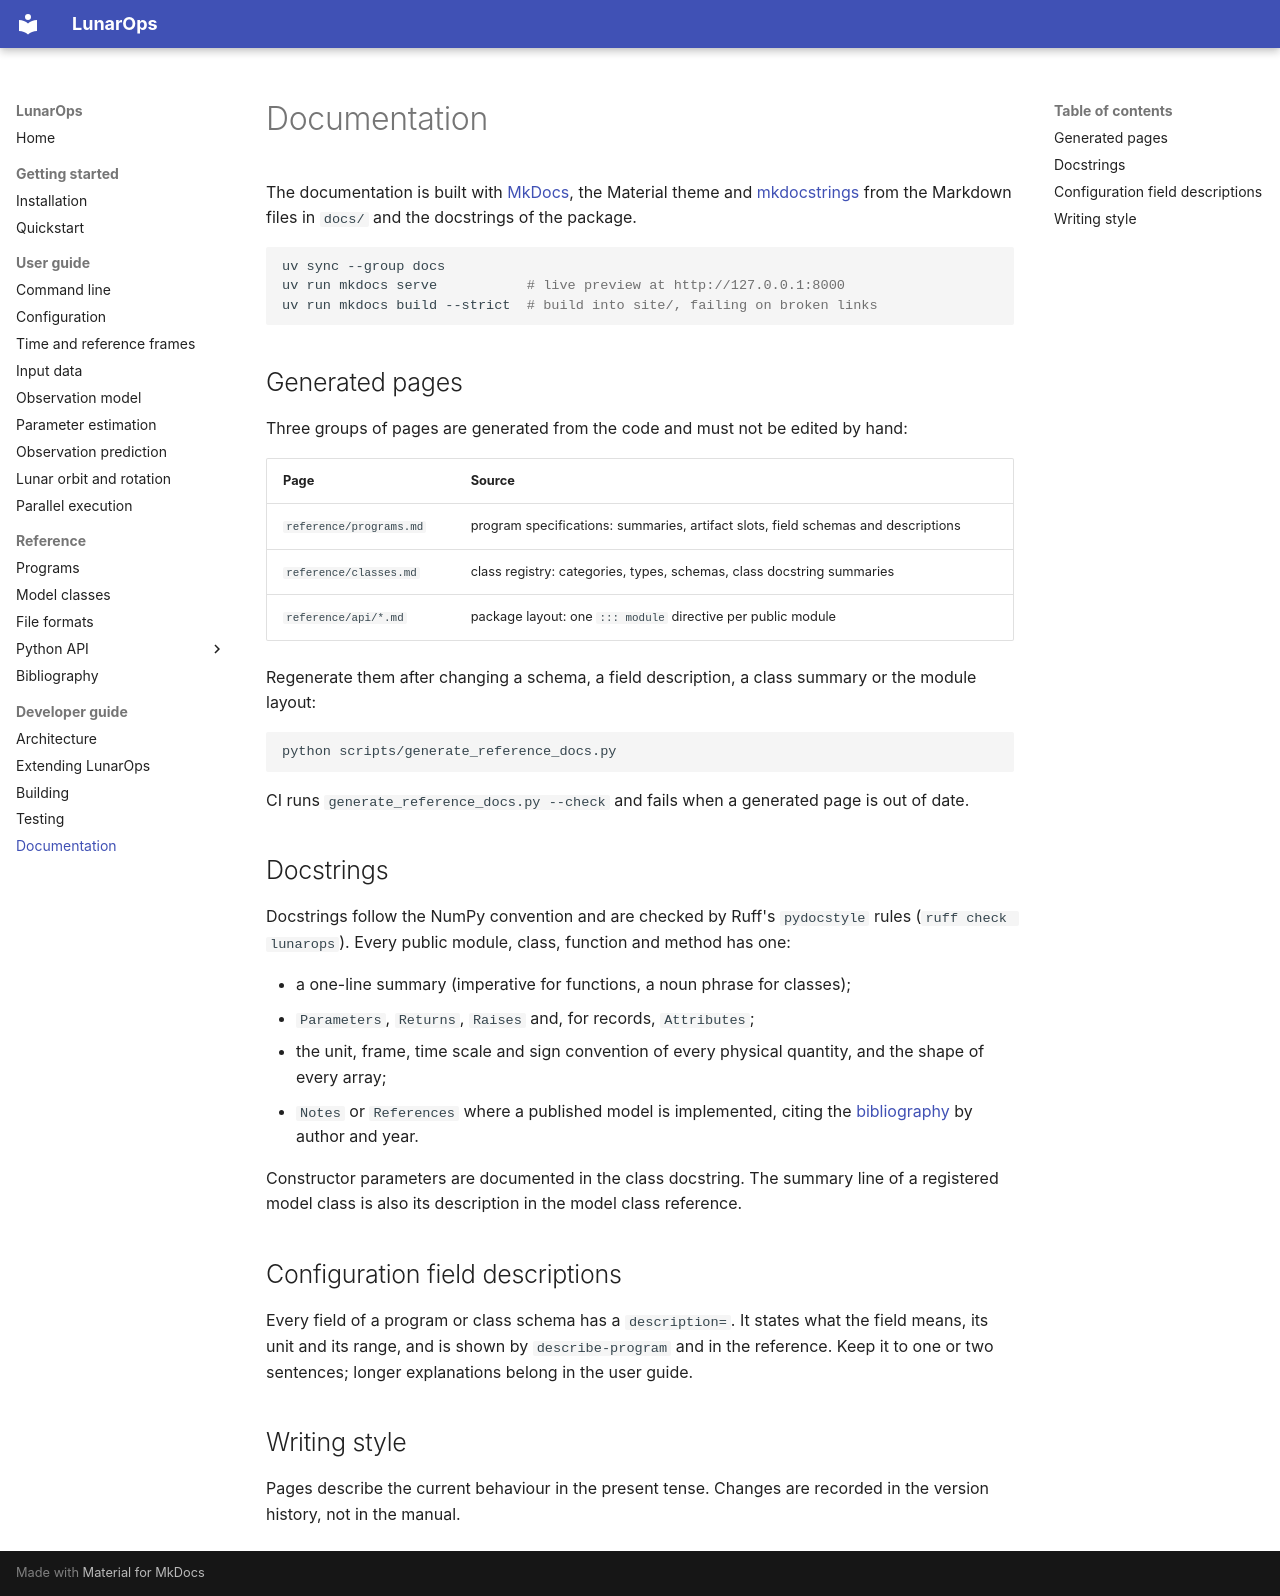

repository: wjh703/lunarops · page: developer/docs/index.html · generator: mkdocs

# Documentation

The documentation is built with [MkDocs](https://www.mkdocs.org/), the
Material theme and [mkdocstrings](https://mkdocstrings.github.io/) from the
Markdown files in `docs/` and the docstrings of the package.

```bash
uv sync --group docs
uv run mkdocs serve           # live preview at http://127.0.0.1:8000
uv run mkdocs build --strict  # build into site/, failing on broken links
```

## Generated pages

Three groups of pages are generated from the code and must not be edited by
hand:

| Page | Source |
|---|---|
| `reference/programs.md` | program specifications: summaries, artifact slots, field schemas and descriptions |
| `reference/classes.md` | class registry: categories, types, schemas, class docstring summaries |
| `reference/api/*.md` | package layout: one `::: module` directive per public module |

Regenerate them after changing a schema, a field description, a class summary
or the module layout:

```bash
python scripts/generate_reference_docs.py
```

CI runs `generate_reference_docs.py --check` and fails when a generated page
is out of date.

## Docstrings

Docstrings follow the NumPy convention and are checked by Ruff's `pydocstyle`
rules (`ruff check lunarops`). Every public module, class, function and method
has one:

- a one-line summary (imperative for functions, a noun phrase for classes);
- `Parameters`, `Returns`, `Raises` and, for records, `Attributes`;
- the unit, frame, time scale and sign convention of every physical quantity,
  and the shape of every array;
- `Notes` or `References` where a published model is implemented, citing the
  [bibliography](../reference/references.md) by author and year.

Constructor parameters are documented in the class docstring. The summary line
of a registered model class is also its description in the model class
reference.

## Configuration field descriptions

Every field of a program or class schema has a `description=`. It states what
the field means, its unit and its range, and is shown by `describe-program`
and in the reference. Keep it to one or two sentences; longer explanations
belong in the user guide.

## Writing style

Pages describe the current behaviour in the present tense. Changes are
recorded in the version history, not in the manual.
